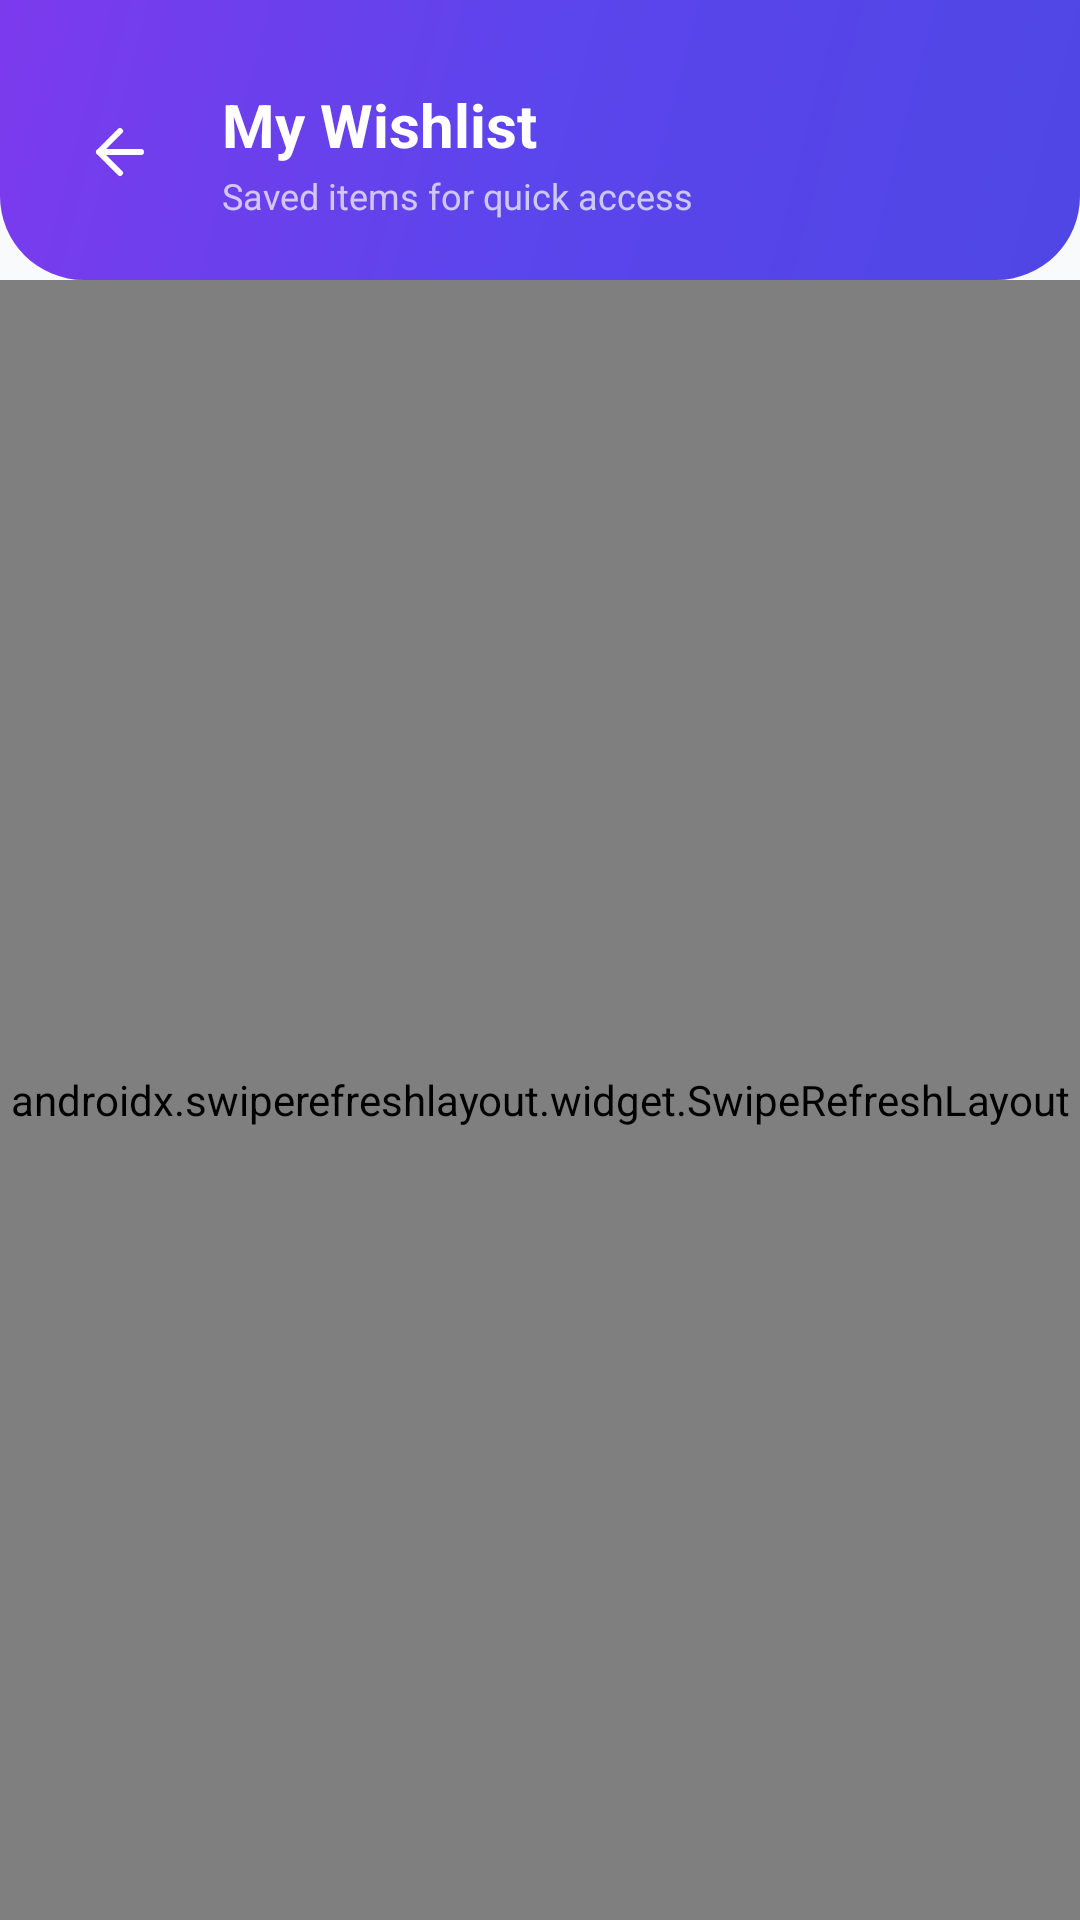

Reconstruct the res/layout file that produces this screen, plus the resources it refers to.
<!-- AndroidManifest.xml: application theme Theme.BorrowBox -->
<!-- res/layout/activity_wishlist.xml -->
<?xml version="1.0" encoding="utf-8"?>
<LinearLayout xmlns:android="http://schemas.android.com/apk/res/android"
    xmlns:app="http://schemas.android.com/apk/res-auto"
    android:layout_width="match_parent"
    android:layout_height="match_parent"
    android:background="@color/background"
    android:orientation="vertical">

    
    <LinearLayout
        android:layout_width="match_parent"
        android:layout_height="wrap_content"
        android:background="@drawable/bg_gradient_header"
        android:orientation="vertical"
        android:paddingStart="20dp"
        android:paddingTop="28dp"
        android:paddingEnd="20dp"
        android:paddingBottom="20dp">

        <LinearLayout
            android:layout_width="match_parent"
            android:layout_height="wrap_content"
            android:gravity="center_vertical"
            android:orientation="horizontal">

            <ImageButton
                android:id="@+id/btnWishlistBack"
                android:layout_width="40dp"
                android:layout_height="40dp"
                android:background="@drawable/bg_white_translucent_button"
                android:src="@drawable/ic_back_white"
                android:contentDescription="Back" />

            <LinearLayout
                android:layout_width="0dp"
                android:layout_height="wrap_content"
                android:layout_marginStart="14dp"
                android:layout_weight="1"
                android:orientation="vertical">

                <TextView
                    android:layout_width="wrap_content"
                    android:layout_height="wrap_content"
                    android:text="My Wishlist"
                    android:textColor="@color/white"
                    android:textSize="20sp"
                    android:textStyle="bold" />

                <TextView
                    android:id="@+id/tvWishlistSubtitle"
                    android:layout_width="wrap_content"
                    android:layout_height="wrap_content"
                    android:layout_marginTop="2dp"
                    android:text="Saved items for quick access"
                    android:textColor="@color/white_overlay_70"
                    android:textSize="12sp" />
            </LinearLayout>
        </LinearLayout>
    </LinearLayout>

    
    <androidx.swiperefreshlayout.widget.SwipeRefreshLayout
        android:id="@+id/swipeRefreshWishlist"
        android:layout_width="match_parent"
        android:layout_height="match_parent">

        <FrameLayout
            android:layout_width="match_parent"
            android:layout_height="match_parent"
            android:paddingStart="16dp"
            android:paddingEnd="16dp"
            android:paddingTop="16dp">

            <androidx.recyclerview.widget.RecyclerView
                android:id="@+id/rvWishlistItems"
                android:layout_width="match_parent"
                android:layout_height="match_parent"
                android:clipToPadding="false"
                android:paddingBottom="20dp" />

            
            <LinearLayout
                android:id="@+id/layoutWishlistEmpty"
                android:layout_width="match_parent"
                android:layout_height="wrap_content"
                android:layout_gravity="center"
                android:gravity="center"
                android:orientation="vertical"
                android:padding="32dp"
                android:visibility="gone">

                <ImageView
                    android:layout_width="64dp"
                    android:layout_height="64dp"
                    android:src="@drawable/ic_bookmark"
                    app:tint="@color/text_tertiary"
                    android:contentDescription="Empty Wishlist" />

                <TextView
                    android:layout_width="wrap_content"
                    android:layout_height="wrap_content"
                    android:layout_marginTop="16dp"
                    android:text="Your Wishlist is Empty"
                    android:textColor="@color/text_primary"
                    android:textSize="18sp"
                    android:textStyle="bold" />

                <TextView
                    android:layout_width="wrap_content"
                    android:layout_height="wrap_content"
                    android:layout_marginTop="6dp"
                    android:gravity="center"
                    android:text="Tap the bookmark icon on any item to save it here for later!"
                    android:textColor="@color/text_tertiary"
                    android:textSize="13sp" />
            </LinearLayout>
        </FrameLayout>
    </androidx.swiperefreshlayout.widget.SwipeRefreshLayout>
</LinearLayout>
<!-- resources referenced by this layout -->
<resources>
  <color name="background">#F8FAFC</color>
  <color name="text_primary">#0F172A</color>
  <color name="text_tertiary">#64748B</color>
  <color name="white">#FFFFFF</color>
  <color name="white_overlay_70">#B3FFFFFF</color>
  <!-- drawable bg_gradient_header (drawable) -->
  <?xml version="1.0" encoding="utf-8"?>
  <shape xmlns:android="http://schemas.android.com/apk/res/android"
      android:shape="rectangle">
      <gradient
          android:angle="135"
          android:startColor="#4F46E5"
          android:centerColor="#5B45EC"
          android:endColor="#7C3AED"
          android:type="linear" />
      <corners
          android:bottomLeftRadius="28dp"
          android:bottomRightRadius="28dp" />
  </shape>
  <!-- drawable ic_back_white (drawable) -->
  <vector xmlns:android="http://schemas.android.com/apk/res/android"
      android:width="24dp"
      android:height="24dp"
      android:viewportWidth="24"
      android:viewportHeight="24">
      <path
          android:strokeColor="#FFFFFF"
          android:strokeWidth="2"
          android:strokeLineCap="round"
          android:strokeLineJoin="round"
          android:pathData="M19,12H5M12,19l-7,-7 7,-7" />
  </vector>
  <!-- drawable ic_bookmark (drawable) -->
  <vector xmlns:android="http://schemas.android.com/apk/res/android"
      android:width="24dp"
      android:height="24dp"
      android:viewportWidth="24"
      android:viewportHeight="24">
      <path
          android:strokeColor="#9BA3B8"
          android:strokeWidth="2"
          android:strokeLineCap="round"
          android:strokeLineJoin="round"
          android:pathData="M19,21l-7,-5 -7,5V5a2,2 0 0,1 2,-2h10a2,2 0 0,1 2,2z" />
  </vector>
  <style name="Theme.BorrowBox" parent="Theme.Material3.DayNight.NoActionBar">
          
          <item name="colorPrimary">@color/primary</item>
          <item name="colorPrimaryVariant">@color/primary_dark</item>
          <item name="colorOnPrimary">@color/white</item>
          
          <item name="colorSecondary">@color/teal_success</item>
          <item name="colorSecondaryVariant">@color/teal_success</item>
          <item name="colorOnSecondary">@color/white</item>
          
          <item name="colorSurface">@color/surface</item>
          <item name="colorOnSurface">@color/text_primary</item>
          <item name="android:colorBackground">@color/background</item>
          
          <item name="android:statusBarColor">@color/transparent</item>
          <item name="android:windowLightStatusBar">true</item>
          <item name="android:windowBackground">@color/background</item>
      </style>
  <color name="primary">#4F46E5</color>
  <color name="primary_dark">#3730A3</color>
  <color name="teal_success">#059669</color>
  <color name="surface">#FFFFFF</color>
  <color name="transparent">#00000000</color>
</resources>
